2-way image classification set "data_reviewed" from GitHub (alessandrosebastianelli/OnBoardVolcanicEruptionDetection); label vocabulary: eruption, no eruption.

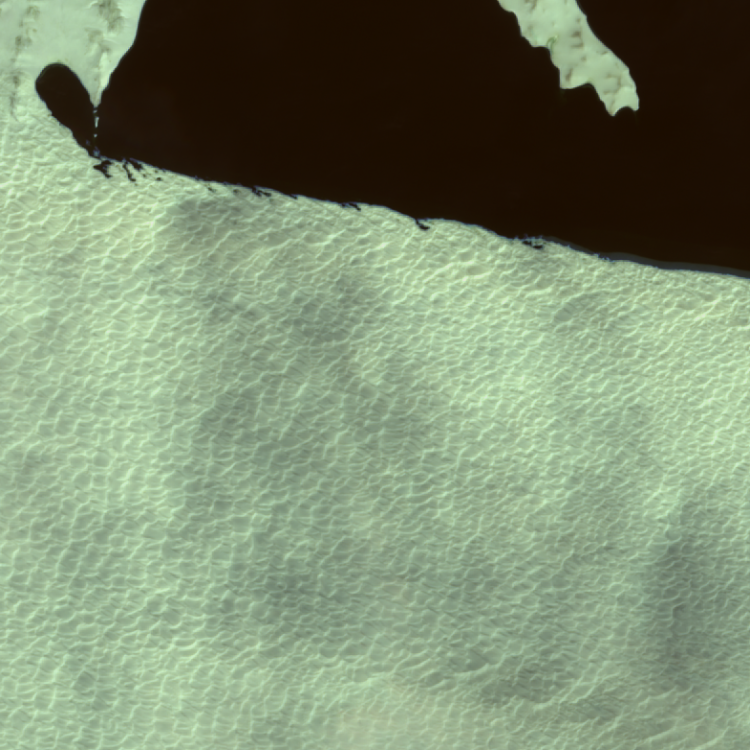
Label: no eruption

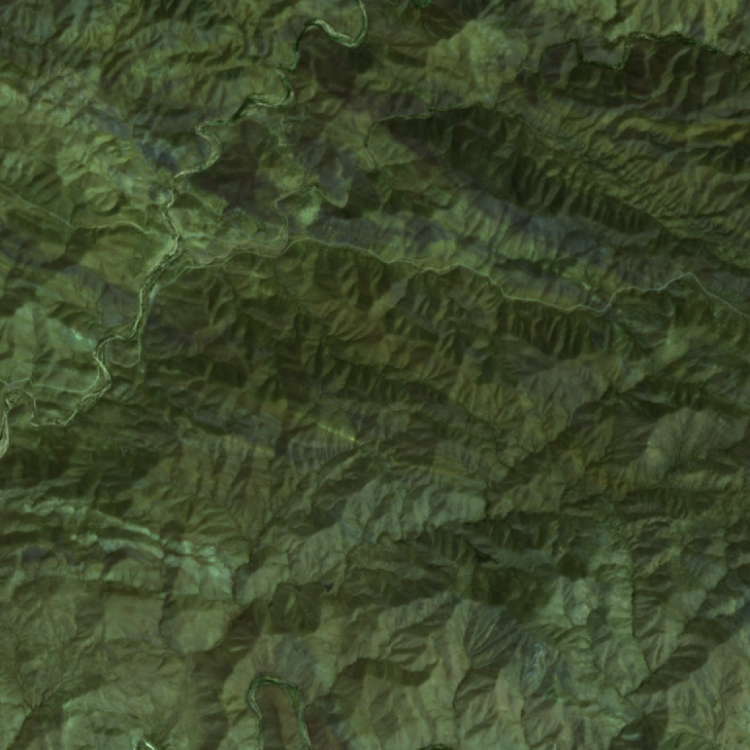
Label: no eruption

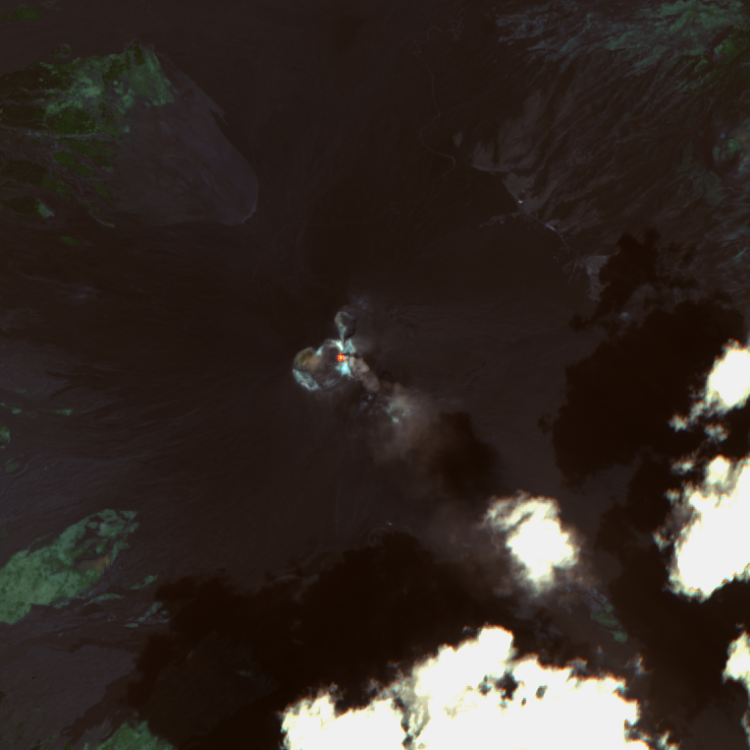
Label: eruption

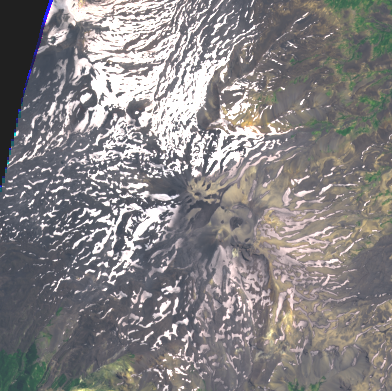
Label: no eruption

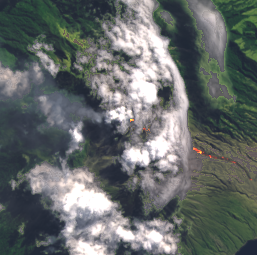
Label: eruption

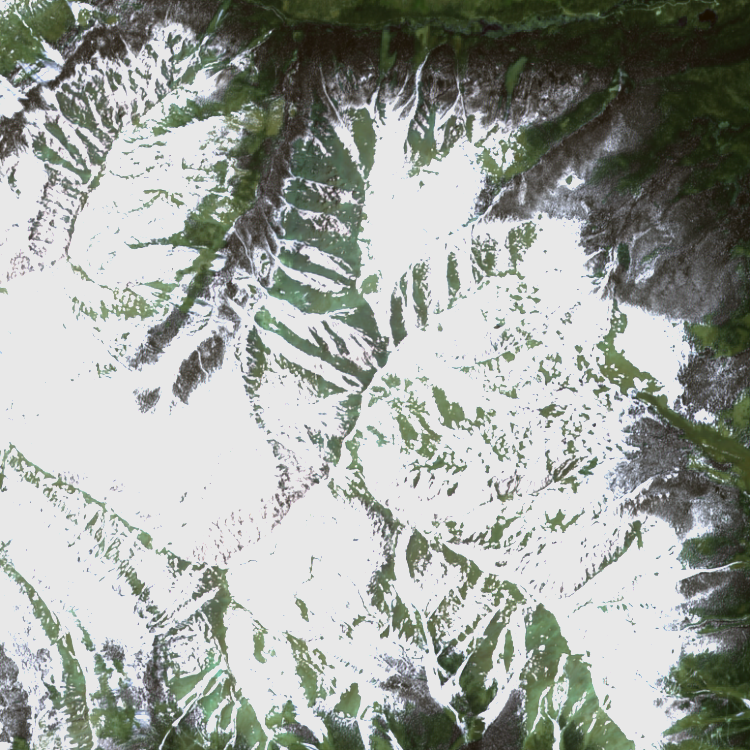
Label: no eruption
